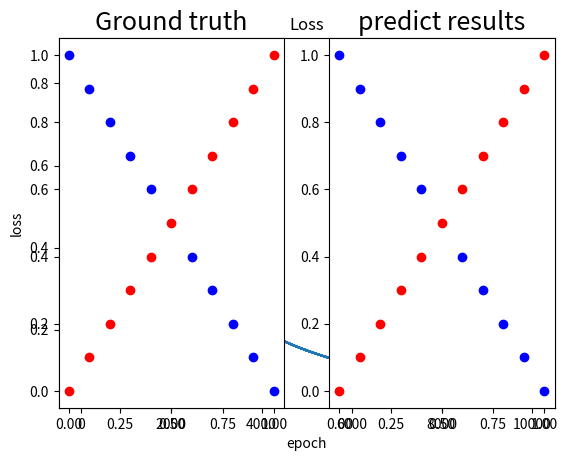

Recreate this plot in Python.
import numpy as np
import matplotlib.pyplot as plt
def generate_linear(n=100):
    pts = np.random.uniform(0,1,(n,2))
    inputs = []
    labels = []
    for pt in pts:
        inputs.append([pt[0],pt[1]])
        distance = (pt[0]-pt[1])/1.414
        if pt[0] > pt[1]:
            labels.append(0)
        else:
            labels.append(1)
    return np.array(inputs),np.array(labels).reshape(n,1)
def generate_XOR_easy():
    inputs = []
    labels = []
    for i in range(11):
        inputs.append([0.1*i,0.1*i])
        labels.append(0)
        if 0.1 * i == 0.5:
            continue
        inputs.append([0.1*i,1-0.1*i])
        labels.append(1)
    return np.array(inputs),np.array(labels).reshape(21,1)
class Linear():
    def __init__(self,in_c,out_c):
        self.weight = np.random.randn(out_c,in_c) 
        self.bias = np.zeros([out_c, 1])
        self.x = None
        self.y = None
    def forward(self,x):
        self.x = x
        self.y = np.dot(self.weight, self.x) + self.bias  # x = [21,2], W = [2,1] ,y = [21,1]
        return self.y
    def backward(self,grad,lr):
        #z2 = a1w2 --> dw2 = a1.T @ G
        new_grad = np.dot(self.weight.T, grad)
        grad_for_weight = np.dot(grad,self.x.T)
        grad_for_bias = np.sum(grad,axis=1,keepdims=True)
        # print("grad_for_weight ",grad_for_weight )
        self.weight = self.weight - lr*grad_for_weight
        self.bias = self.bias - lr*grad_for_bias
        return new_grad
class Sigmoid():
    def sigmoid(self,x):
        return 1.0/(1.0+np.exp(-x))  
    def derivative_sigmoid(self,x):
        return x * (1.0-x)
    def __init__(self):
        self.x = None
        self.y = None
    def forward(self,x):
        self.x = x
        self.y = self.sigmoid(x)
        return self.y
    def backward(self,grad,*kwargs):
        new_grad = grad * self.derivative_sigmoid(self.y)
        return new_grad
class Relu():
    def relu(self,x):
        return np.maximum(0,x) 
    def __init__(self):
        self.x = None
        self.y = None
    def forward(self,x):
        self.x = x
        self.y = self.relu(x)
        return self.y
    def backward(self,grad,*kwargs):
        new_grad = np.array(grad,copy=True)  # a0 = relu(z0)
        
        new_grad[self.x<=0] = 0
        return new_grad
def Cross_Entropy(y, labels):
    m = labels.shape[1]   
    cost = (1./m) * (-np.dot(labels,np.log(y).T) - np.dot(1-labels, np.log(1-y).T))
    cost = np.squeeze(cost)  # makes sure cost is the dimension we expect.
    return cost
def derivative_Cross_Entropy(y, labels):
    a = np.divide(labels,y +1e-10)
    # print("a",a)
    b = np.divide(1-labels, 1-y +1e-10)
    # print("b",b)
    dc = -(a - b)
    return dc
# def Cross_Entropy(y, labels):
#     cost = -np.log((1-labels) + ((2*labels-1)*y))
#     # print(cost)
#     return cost.mean()
#     # if labels == 1:
#     #   return -np.log(y)
#     # else:
#     #   return -np.log(1 - y)

# def derivative_Cross_Entropy(y, labels):
#     dc = (1-2*labels)/((1-labels) + ((2*labels-1)*y))
#     # print(dc)
#     return dc
def mse(x,y):
    return (((x-y)**2)*0.5).mean()
def derivative_mse(x,y):
    return (x-y)
def train(x, labels,fun_list,lr):
    """ forward """
    y = x.copy()
    # print(fun_list)
    # cnt = 0
    for f in fun_list:
        # if cnt == 0:
        #     # print("self.weight",f.weight)
        #     cnt = 1
        y = f.forward(y)

    loss = Cross_Entropy(y,labels)
    """backward"""
    grad = derivative_Cross_Entropy(y,labels)
    # print(grad)
    fun_list.reverse()
    for f in fun_list:
        grad = f.backward(grad,lr)
        # print(grad)
    # print("------")
    fun_list.reverse()

    

    return loss,y
def plot_data(data,labels):
    color_label = ['red' if i==0 else 'blue' for i in labels.squeeze()]
    plt.scatter(data[:,0],data[:,1],c= color_label)
def show_results(x,labels,pred_y):
    plt.subplot(1,2,1)
    plt.title("Ground truth",fontsize=18)
    for i in range(x.shape[0]):
        if labels.T[i] == 0:
            plt.plot(x[i][0],x[i][1],'ro')
        else:
            plt.plot(x[i][0],x[i][1],'bo')
    plt.subplot(1,2,2) 
    plt.title("predict results",fontsize=18)
    for i in range(x.shape[0]):
        if pred_y.T[i] == 0:
            plt.plot(x[i][0],x[i][1],'ro')
        else:
            plt.plot(x[i][0],x[i][1],'bo')
    plt.show()
if __name__ == '__main__':
    np.random.seed(5)
    # data,labels = generate_linear(n=100)
    data,labels = generate_XOR_easy() 
    x = data.T
    labels = labels.T
    channels = [2,6,6,1]
    fun_list = []
    for idx,(in_c,out_c) in enumerate(zip(channels[:-1],channels[1:])):
        fun_list.append(Linear(in_c,out_c))
        if idx == len(channels)-2:
            fun_list.append(Sigmoid())

        else:
            fun_list.append(Relu())
    steps = 10000
    lr = 0.0003
    loss_list = []
    pred_y = []
    for step in range(steps):
        loss,y = train(x, labels,fun_list,lr)
        loss_list.append(loss)
        pred_y.append(y)
    print("labels",labels.squeeze()[0])
    print("pred_y",pred_y[0].squeeze()[0])
    print("pred_y",pred_y[-1].squeeze()[0])
    pred_y = pred_y[-1]
    print(pred_y)
    plt.plot(loss_list)
    plt.title('Loss')
    plt.ylabel('loss')
    plt.xlabel('epoch')
    plt.show()
    # print(1.0*(pred_y>0.48))
    show_results(data,labels,1.0*(pred_y>0.5))


